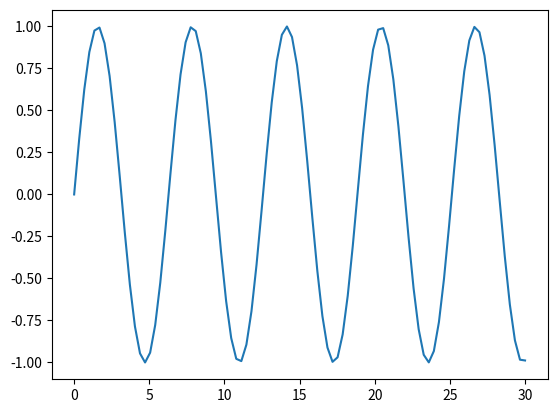

Source code (Python):
import matplotlib.pyplot as plt
import numpy as np

x = np.linspace(0, 30,90) 
plt.plot(x, np.sin(x))       
plt.show()              
